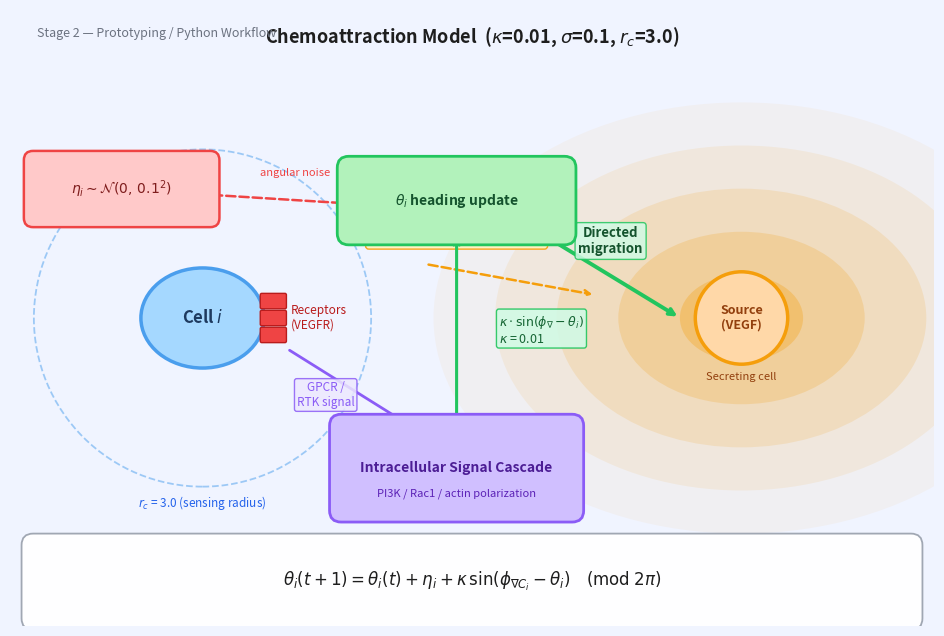

The script that saved this image: (Note: this script raises an exception after producing the figure.)
"""
Chemoattraction Model — Schematic (Matplotlib)
===============================================
Stage: Prototyping / Python workflow
Best for: Living next to your simulation code, parametric figures,
          fast iteration, instant feedback.

Run:
    python3 schematic.py

Writes ``../outputs/matplotlib_output.pdf`` (non-interactive; no display).

Tip: Add the line below for full LaTeX math rendering (requires LaTeX installed):
    matplotlib.rcParams['text.usetex'] = True
"""

import matplotlib

matplotlib.use("Agg")
import matplotlib.pyplot as plt
from matplotlib.patches import Circle, Ellipse, FancyBboxPatch, FancyArrowPatch
import numpy as np
import os

# ── Optional: enable full LaTeX rendering (comment out if LaTeX not installed) ─
# matplotlib.rcParams['text.usetex'] = True
# matplotlib.rcParams['font.family'] = 'serif'

# ── Model parameters (change these and re-run — figure updates automatically) ─
KAPPA   = 0.01    # steering coupling strength
SIGMA   = 0.1     # angular noise std dev
R_C     = 3.0     # sensing radius (cell diameters)
LAMBDA_ = 3.0     # chemoattractant decay length

# ── Figure setup ──────────────────────────────────────────────────────────────
fig, ax = plt.subplots(figsize=(12, 8))
ax.set_xlim(0, 12)
ax.set_ylim(0, 8)
ax.set_aspect('equal')
ax.axis('off')
fig.patch.set_facecolor('#f0f4ff')
ax.set_facecolor('#f0f4ff')

# ── Title (uses model parameters) ─────────────────────────────────────────────
ax.text(6.0, 7.65,
        f'Chemoattraction Model  '
        f'($\\kappa$={KAPPA}, $\\sigma$={SIGMA}, $r_c$={R_C})',
        ha='center', va='center', fontsize=13, fontweight='bold', color='#1e1e1e')

# ── Concentration gradient halo ───────────────────────────────────────────────
for radius, alpha in zip([4.0, 3.2, 2.4, 1.6, 0.8], [0.05, 0.09, 0.14, 0.20, 0.30]):
    halo = Ellipse((9.5, 4.0), width=radius * 2.0, height=radius * 1.4,
                   facecolor='#f59e0b', alpha=alpha, zorder=1)
    ax.add_patch(halo)

# ── Source cell ───────────────────────────────────────────────────────────────
ax.add_patch(Circle((9.5, 4.0), 0.6,
                    facecolor='#ffd8a8', edgecolor='#f59e0b', linewidth=2.5, zorder=5))
ax.text(9.5, 4.0,  'Source\n(VEGF)', ha='center', va='center',
        fontsize=9, fontweight='bold', color='#92400e', zorder=6)
ax.text(9.5, 3.2,  'Secreting cell', ha='center', fontsize=8,
        color='#92400e', style='italic')

# Gradient direction label
ax.annotate('', xy=(7.6, 4.3), xytext=(5.4, 4.7),
            arrowprops=dict(arrowstyle='->', color='#f59e0b', lw=1.8, linestyle='dashed'))
ax.text(5.8, 5.0, '[C] concentration gradient $\\nabla C$',
        ha='center', fontsize=9, color='#92400e',
        bbox=dict(boxstyle='round,pad=0.25', facecolor='#fff3bf',
                  edgecolor='#f59e0b', alpha=0.9))

# ── Sensing cell i ────────────────────────────────────────────────────────────
ax.add_patch(Ellipse((2.5, 4.0), width=1.6, height=1.3,
                     facecolor='#a5d8ff', edgecolor='#4a9eed',
                     linewidth=2.5, zorder=5))
ax.text(2.5, 4.0, r'Cell $i$', ha='center', va='center',
        fontsize=12, fontweight='bold', color='#1e3a5f', zorder=6)

# Receptors on right edge
for y_off in [-0.22, 0.0, 0.22]:
    ax.add_patch(FancyBboxPatch(
        (3.27, 4.0 + y_off - 0.08), 0.30, 0.16,
        boxstyle='round,pad=0.02',
        facecolor='#ef4444', edgecolor='#b91c1c', linewidth=1, zorder=6))
ax.text(3.65, 4.0, 'Receptors\n(VEGFR)', ha='left', va='center',
        fontsize=8.5, color='#b91c1c')

# Sensing radius dashed ring
ax.add_patch(Circle((2.5, 4.0), R_C * 0.73,   # scaled to figure coords
                    fill=False, edgecolor='#4a9eed',
                    linewidth=1.3, linestyle='--', alpha=0.5, zorder=3))
ax.text(2.5, 1.55, f'$r_c$ = {R_C} (sensing radius)',
        ha='center', fontsize=8.5, color='#2563eb', style='italic')

# ── Intracellular cascade box ─────────────────────────────────────────────────
ax.add_patch(FancyBboxPatch(
    (4.3, 1.5), 3.0, 1.1, boxstyle='round,pad=0.15',
    facecolor='#d0bfff', edgecolor='#8b5cf6', linewidth=2, zorder=5))
ax.text(5.8, 2.05, 'Intracellular Signal Cascade',
        ha='center', va='center', fontsize=10, fontweight='bold',
        color='#4c1d95', zorder=6)
ax.text(5.8, 1.72, 'PI3K / Rac1 / actin polarization',
        ha='center', va='center', fontsize=8, color='#5b21b6', zorder=6)

# Arrow: receptor → cascade
ax.annotate('', xy=(5.2, 2.6), xytext=(3.6, 3.6),
            arrowprops=dict(arrowstyle='->', color='#8b5cf6', lw=2.0))
ax.text(4.1, 3.0, 'GPCR /\nRTK signal', ha='center', va='center',
        fontsize=8.5, color='#8b5cf6',
        bbox=dict(boxstyle='round,pad=0.2', facecolor='#ede9fe',
                  edgecolor='#8b5cf6', alpha=0.85))

# ── Heading update box ────────────────────────────────────────────────────────
ax.add_patch(FancyBboxPatch(
    (4.4, 5.1), 2.8, 0.85, boxstyle='round,pad=0.15',
    facecolor='#b2f2bb', edgecolor='#22c55e', linewidth=2, zorder=5))
ax.text(5.8, 5.525, r'$\theta_i$ heading update',
        ha='center', va='center', fontsize=10,
        fontweight='bold', color='#14532d', zorder=6)

# Arrow: cascade → heading update
ax.annotate('', xy=(5.8, 5.1), xytext=(5.8, 2.6),
            arrowprops=dict(arrowstyle='->', color='#22c55e', lw=2.2))
ax.text(6.35, 3.85,
        f'$\\kappa \\cdot \\sin(\\phi_{{\\nabla}} - \\theta_i)$\n'
        f'$\\kappa$ = {KAPPA}',
        ha='left', va='center', fontsize=9, color='#166534',
        bbox=dict(boxstyle='round,pad=0.2', facecolor='#d1fae5',
                  edgecolor='#22c55e', alpha=0.9))

# Arrow: directed migration
ax.annotate('', xy=(8.7, 4.0), xytext=(6.4, 5.4),
            arrowprops=dict(arrowstyle='->', color='#22c55e', lw=2.8))
ax.text(7.8, 5.0, 'Directed\nmigration', ha='center', va='center',
        fontsize=9.5, fontweight='bold', color='#14532d',
        bbox=dict(boxstyle='round,pad=0.25', facecolor='#d1fae5',
                  edgecolor='#22c55e', alpha=0.85))

# ── Angular noise box ─────────────────────────────────────────────────────────
ax.add_patch(FancyBboxPatch(
    (0.3, 5.3), 2.3, 0.75, boxstyle='round,pad=0.12',
    facecolor='#ffc9c9', edgecolor='#ef4444', linewidth=1.8, zorder=5))
ax.text(1.45, 5.675,
        f'$\\eta_i \\sim \\mathcal{{N}}(0,\\,{SIGMA}^2)$',
        ha='center', va='center', fontsize=10, color='#7f1d1d', zorder=6)

ax.annotate('', xy=(5.0, 5.45), xytext=(2.6, 5.6),
            arrowprops=dict(arrowstyle='->', color='#ef4444',
                            lw=1.8, linestyle='dashed'))
ax.text(3.7, 5.85, 'angular noise', ha='center', fontsize=8, color='#ef4444')

# ── Equation footer ───────────────────────────────────────────────────────────
ax.add_patch(FancyBboxPatch(
    (0.3, 0.1), 11.4, 0.95, boxstyle='round,pad=0.15',
    facecolor='white', edgecolor='#9ca3af', linewidth=1.3, alpha=0.95))
ax.text(6.0, 0.575,
        r'$\theta_i(t+1) = \theta_i(t) + \eta_i'
        r'+ \kappa\,\sin(\phi_{\nabla C_i} - \theta_i)'
        r'\quad (\mathrm{mod}\;2\pi)$',
        ha='center', va='center', fontsize=12, color='#1e1e1e')

# ── Stage label ───────────────────────────────────────────────────────────────
ax.text(0.35, 7.65, 'Stage 2 — Prototyping / Python Workflow',
        ha='left', fontsize=9, color='#6b7280', style='italic')

# ── Save ──────────────────────────────────────────────────────────────────────
out_dir = os.path.join(os.path.dirname(__file__), '..', 'outputs')
os.makedirs(out_dir, exist_ok=True)
out_path = os.path.join(out_dir, 'matplotlib_output.pdf')
plt.savefig(out_path, format='pdf', bbox_inches='tight', facecolor='#f0f4ff')
print(f"Saved → {out_path}")
plt.close(fig)
